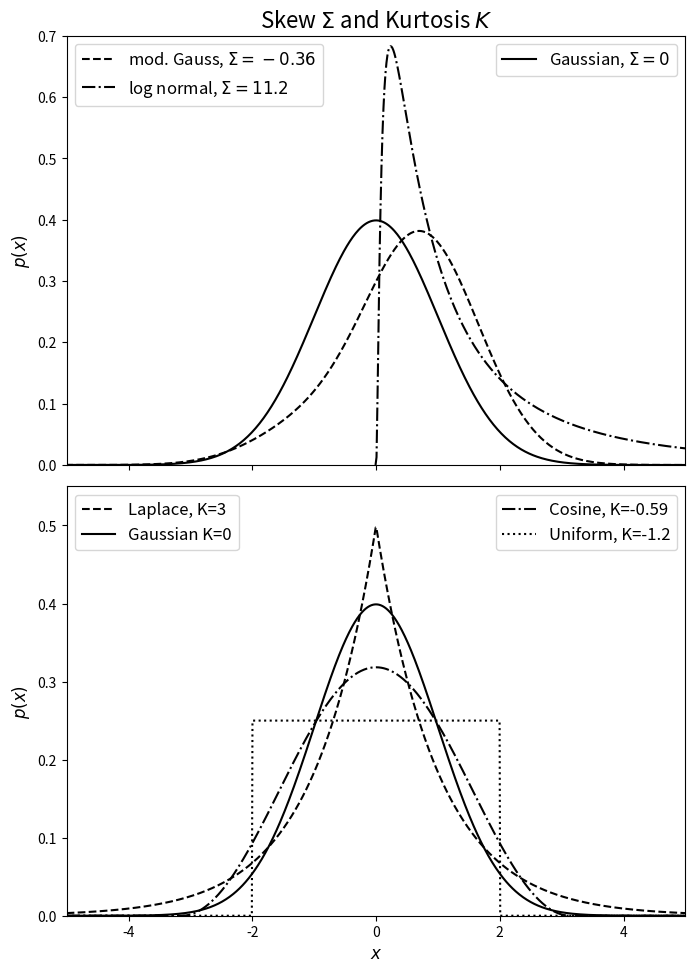
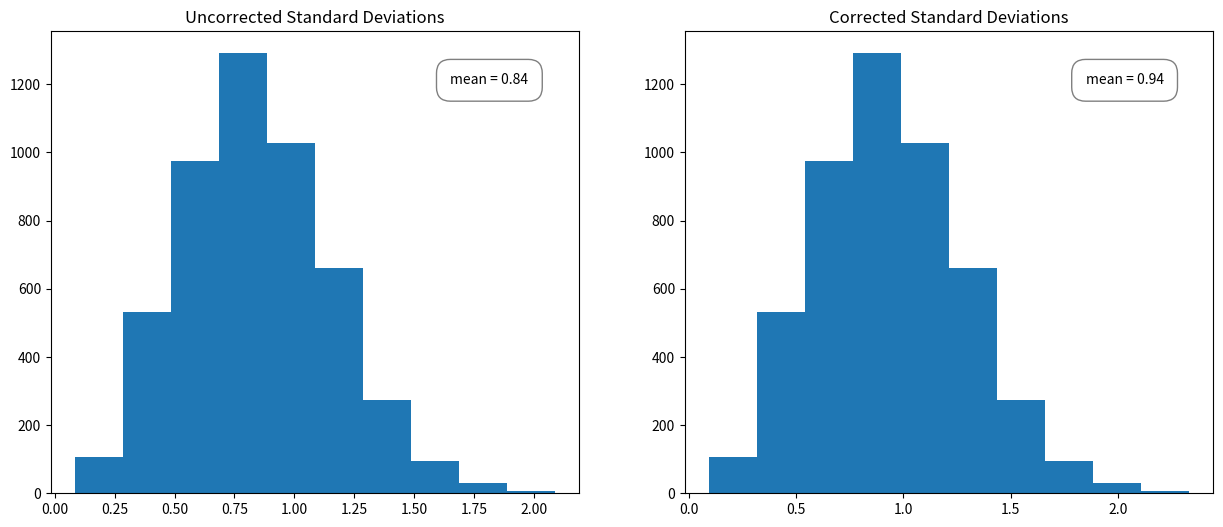
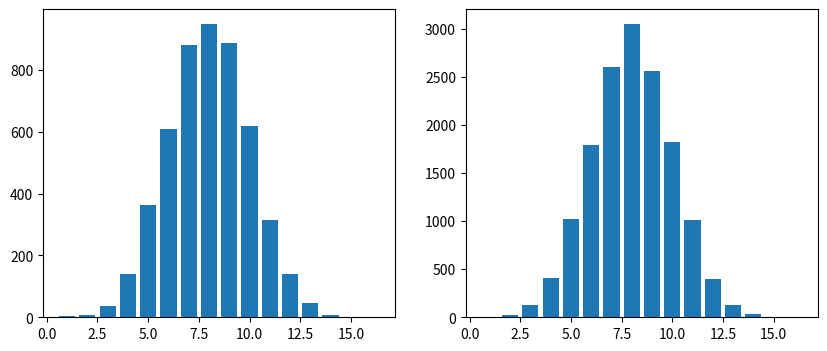

The script that saved these images, in order: (Note: this script raises an exception after producing the figures.)
from scipy.stats import uniform, norm, laplace, cosine, lognorm

uni = float(uniform.stats(moments = 'k'))
lap = int(laplace.stats(moments = 'k'))
cos = float(cosine.stats(moments = 'k'))
log = float(lognorm.stats(1.2, moments = 's'))

gauss = norm.stats(moments = 'sk')
skew_gauss = int(gauss[0])
kurt_gauss = int(gauss[1])

import numpy as np
from scipy import stats
from matplotlib import pyplot as plt

fig = plt.figure(figsize=(7.5, 10))
fig.subplots_adjust(right=0.95, hspace=0.05, bottom=0.07, top=0.95)

# First show distributions with different skeq
ax = fig.add_subplot(211)
x = np.linspace(-8, 8, 1000)
N = stats.norm(0, 1)

l1, = ax.plot(x, N.pdf(x), '-k',
              label='Gaussian, $\Sigma={}$'.format(skew_gauss))
l2, = ax.plot(x, 0.5 * N.pdf(x) * (2 + x + 0.5 * (x * x - 1)),
              '--k', label= 'mod. Gauss, $\Sigma=-0.36$')
l3, = ax.plot(x[499:], stats.lognorm(1.2).pdf(x[499:]), '-.k',
              label='log normal, $\Sigma={}$'.format(round(log,1)))

ax.set_xlim(-5, 5)
ax.set_ylim(0, 0.7001)
ax.set_ylabel('$p(x)$', fontsize = 12)
ax.xaxis.set_major_formatter(plt.NullFormatter())

# trick to show multiple legends
leg1 = ax.legend([l1], [l1.get_label()], loc=1, fontsize = 12)
leg2 = ax.legend([l2, l3], (l2.get_label(), l3.get_label()), loc=2, fontsize = 12)
ax.add_artist(leg1)
ax.set_title('Skew $\Sigma$ and Kurtosis $K$', fontsize = 16)

# next show distributions with different kurtosis
ax = fig.add_subplot(212)
x = np.linspace(-5, 5, 1000)
l1, = ax.plot(x, stats.laplace(0, 1).pdf(x), '--k',
              label='Laplace, K={}'.format(lap))
l2, = ax.plot(x, stats.norm(0, 1).pdf(x), '-k',
              label='Gaussian K={}'.format(kurt_gauss))
l3, = ax.plot(x, stats.cosine(0, 1).pdf(x), '-.k',
              label='Cosine, K=-0.59'.format(round(cos,2)))
l4, = ax.plot(x, stats.uniform(-2, 4).pdf(x), ':k',
              label='Uniform, K=-1.2'.format(uni))

ax.set_xlim(-5, 5)
ax.set_ylim(0, 0.55)
ax.set_xlabel('$x$', fontsize = 12)
ax.set_ylabel('$p(x)$', fontsize = 12)

# trick to show multiple legends
leg1 = ax.legend((l1, l2), (l1.get_label(), l2.get_label()), loc=2, fontsize = 12)
leg2 = ax.legend((l3, l4), (l3.get_label(), l4.get_label()), loc=1,fontsize = 12)
ax.add_artist(leg1)

import numpy as np
import scipy.stats
x = np.random.random(100) # 100 random numbers 

q25, q50, q75 = np.percentile(x, [25, 50, 75])
mean = np.mean(x)
median = np.median(x) 
variance = np.var(x) 
standard_deviation = np.std(x)
skew = scipy.stats.skew(x)
kurtosis = scipy.stats.kurtosis(x)
mode = scipy.stats.mode(x)

uncorrected = []
corrected = []
for x in range(1,5000):
    samples = np.random.normal(loc=5.0, scale=1.0, size = 5)
    uncorrected.append(np.std(samples, ddof=0))
    corrected.append(np.std(samples, ddof=1))

fig, ax = plt.subplots(1,2)
fig.set_size_inches(15,6)   
ax[0].hist(uncorrected);
ax[1].hist(corrected);
ax[0].text(1.65, 1200, f'mean = {np.mean(uncorrected):.2}',
        bbox={'facecolor':'white', 'alpha':0.5, 'pad':1, 'boxstyle':"round"})
ax[1].text(1.85, 1200, f'mean = {np.mean(corrected):.2}',
        bbox={'facecolor':'white', 'alpha':0.5, 'pad':1, 'boxstyle':"round"})
ax[0].set_title("Uncorrected Standard Deviations");
ax[1].set_title("Corrected Standard Deviations");

import numpy as np
from matplotlib import pyplot as plt
fig, ax = plt.subplots(1,2) 
fig.set_size_inches(10,4)   
np.random.seed(42)
N = [5000, 15000]

for m,k in enumerate (N):
    y = np.random.binomial(n=16, p=0.5, size=k) # N trials of 16 flip toss
    values = []
    x = np.linspace(1,16, num = 16)
    for i in range(1,17):
        values.append(np.count_nonzero(y == i))
    ax[m].bar(x,values)
    print(f'Mean = {np.mean(y):.2}, Std = {np.std(y):.2}')

from scipy.stats import sem
j = []
for i in [3,30,100,1000]:
    sample = np.random.binomial(n=16, p=0.5, size= i)
    sample = round(sem(sample),2)
    j.append(sample)
print(j)

import numpy as np
from astroML import stats
np.random.seed(0)
x = np.random.normal(size=1000) # 1000 normally distributed points 
stats.sigmaG(x)

import numpy as np
from astroML import stats
from matplotlib import pyplot as plt
from scipy.stats import cauchy
  
normal = np.random.normal(loc=8.0, scale=1.0, size=100) # 100 samples from a Gaussian

a = np.random.normal(loc=8.0, scale=1.0, size=95) #95 samples from a Gaussian
b = cauchy.rvs(loc=8.0, scale=20, size=5) #5 samples from a Cauchy
normal_with_outliers = np.concatenate([a, b]) # combine to create Gaussian with outliers

labels = ['no outliers', 'with outliers']
means = [np.mean(normal),np.mean(normal_with_outliers)]
standard_deviations = [np.std(normal),np.std(normal_with_outliers)]
medians = [np.median(normal), np.median(normal_with_outliers)]
sigmaG = [stats.sigmaG(normal), stats.sigmaG(normal_with_outliers)]

x = np.arange(len(labels))  # the label locations
width = 0.35  # the width of the bars

fig, ax = plt.subplots(1,2)
fig.set_size_inches(14,6)   
rects1 = ax[0].bar(x - width/2, means, width, label='mean', color = 'steelblue')
rects2 = ax[0].bar(x + width/2, standard_deviations, width, label='std', color = 'darkorange')
rects3 = ax[1].bar(x - width/2, medians, width, label='median', color = 'olivedrab')
rects4 = ax[1].bar(x + width/2, sigmaG, width, label='sigmaG', color = 'gold')

titles = ["means and std's","medians and sigmaG's"]
rected = [(1,2),(3,4)]
for i in [0,1]:
    ax[i].set_ylabel('value')
    ax[i].set_xticks(x);
    ax[i].set_xticklabels(labels)
    ax[i].legend()
    ax[i].set_title(titles[i])

combined = means + standard_deviations + medians + sigmaG
ax[1].set_ylim([0, np.max(combined)+0.5])

ax[0].bar_label(rects1, padding=3)
ax[0].bar_label(rects2, padding=3)
ax[1].bar_label(rects3, padding=3)
ax[1].bar_label(rects4, padding=3)
fig.tight_layout()
